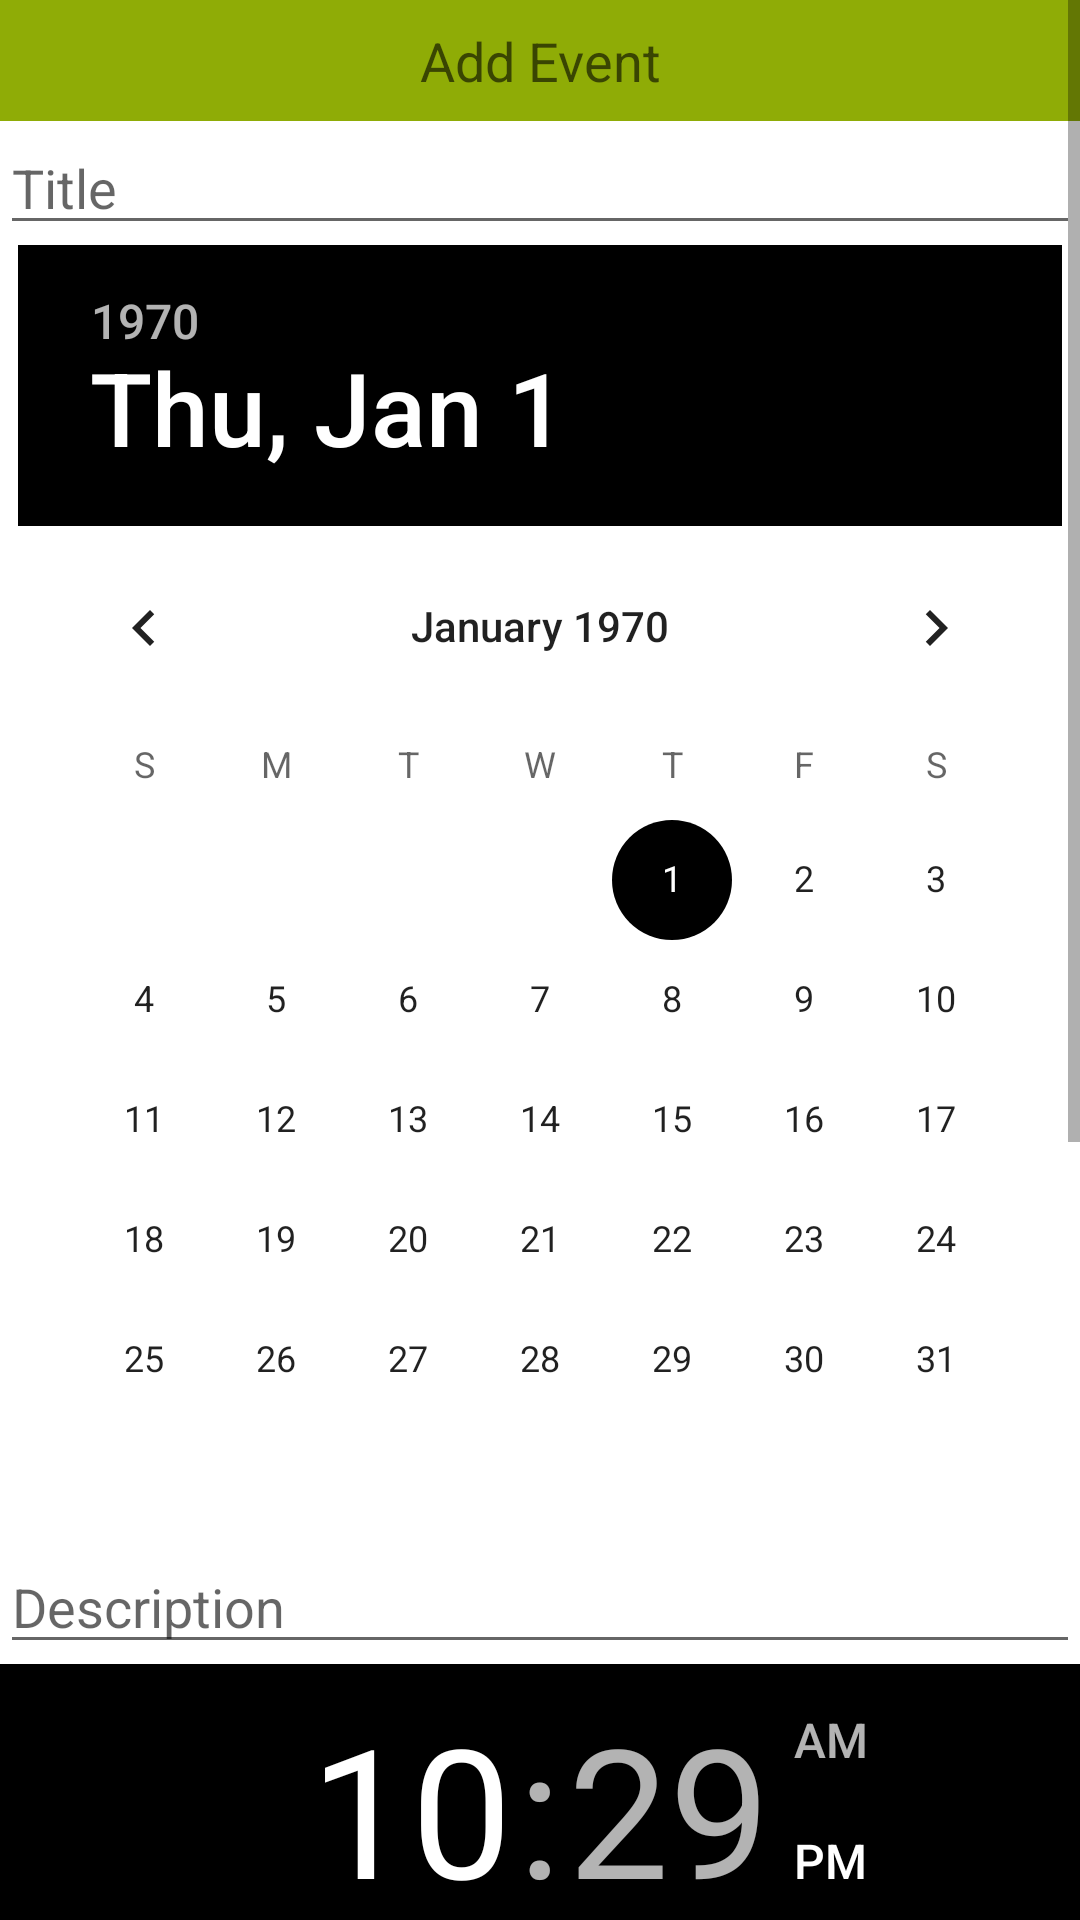

Layout XML and referenced resources for this Android screen:
<!-- AndroidManifest.xml: application theme AppTheme2 -->
<!-- res/layout/fragment_addevent.xml -->
<?xml version="1.0" encoding="utf-8"?>
    <ScrollView
        xmlns:android="http://schemas.android.com/apk/res/android"
        android:id="@+id/scrollView1"
        android:scrollbars="vertical"
        android:visibility="visible"
        
        android:layout_width="match_parent"
        android:layout_height="wrap_content" >


<LinearLayout 
    android:layout_width="match_parent"
    android:layout_height="match_parent"
    android:orientation="vertical"
     >

        <TextView
        android:id="@+id/textView1"
        android:layout_width="fill_parent"
        android:layout_height="wrap_content"
        android:gravity="center"
        android:text="Add Event"
        android:padding="8dp"
        android:layout_weight="0"
        android:background="#8fac06"
        android:textAppearance="?android:attr/textAppearanceMedium" />
    
    
    
    <EditText
        android:id="@+id/titletext"
        android:layout_width="match_parent"
        android:hint="Title"
        android:layout_height="wrap_content"
        android:ems="10" >

    </EditText>



    <DatePicker
        android:id="@+id/datePicker1"
        android:layout_width="wrap_content"
        android:layout_height="wrap_content"
        android:calendarViewShown="false"
        android:maxDate="1/30/2017"
        android:minDate="10/1/2015"
        android:layout_gravity="center_horizontal"
         />

    <EditText
        android:id="@+id/descritext"
        android:layout_width="match_parent"
        android:layout_height="wrap_content"
        android:ems="10"
        android:hint="Description"
        android:inputType="textMultiLine" >
        
    </EditText>

    <TimePicker
        android:id="@+id/timePicker1"
        android:layout_width="wrap_content"
        android:layout_gravity="center_horizontal"
        android:layout_height="wrap_content" />
    
    
	<AutoCompleteTextView android:id="@+id/venuetext"
		android:layout_width="fill_parent"
		android:layout_height="wrap_content"
		android:hint="Venue"
		android:completionThreshold="3"/>
    
	<Spinner 
	    android:layout_width="fill_parent"
	    android:layout_height="wrap_content"
	    android:id="@+id/majlistext"
	    android:entries="@array/majalis"
	    />

    <Button 
        android:layout_width="fill_parent"
		android:layout_height="wrap_content"
		android:id="@+id/submit"
		android:text="Add Event"
		android:layout_margin="10dp"
		
        />


    
</LinearLayout>
</ScrollView>
<!-- resources referenced by this layout -->
<resources>
  <string-array name="majalis">
          <item>Khudaam only</item>
          <item>Ansaar only</item>
          <item>Itfal only</item>
          <item>Lajna only</item>
          <item>Nasirat only</item>
          <item>Khudaam and Ansaar</item>
          <item>Khudaam and Itfal</item>
          <item>Khudaam, Ansaar and Itfal</item>
          <item>Lajna and Nasirat</item>
          <item>Everyone</item>
      </string-array>
  <style name="AppTheme2" parent="Theme.MaterialComponents.Light.NoActionBar">
          <item name="colorPrimary">@color/white</item>
          <item name="colorPrimaryDark">@color/white</item>
          <item name="colorAccent">@color/black</item>
          <item name="android:windowBackground">@color/white</item>
      </style>
  <color name="white">#FFFFFF</color>
  <color name="black">#000000</color>
</resources>
